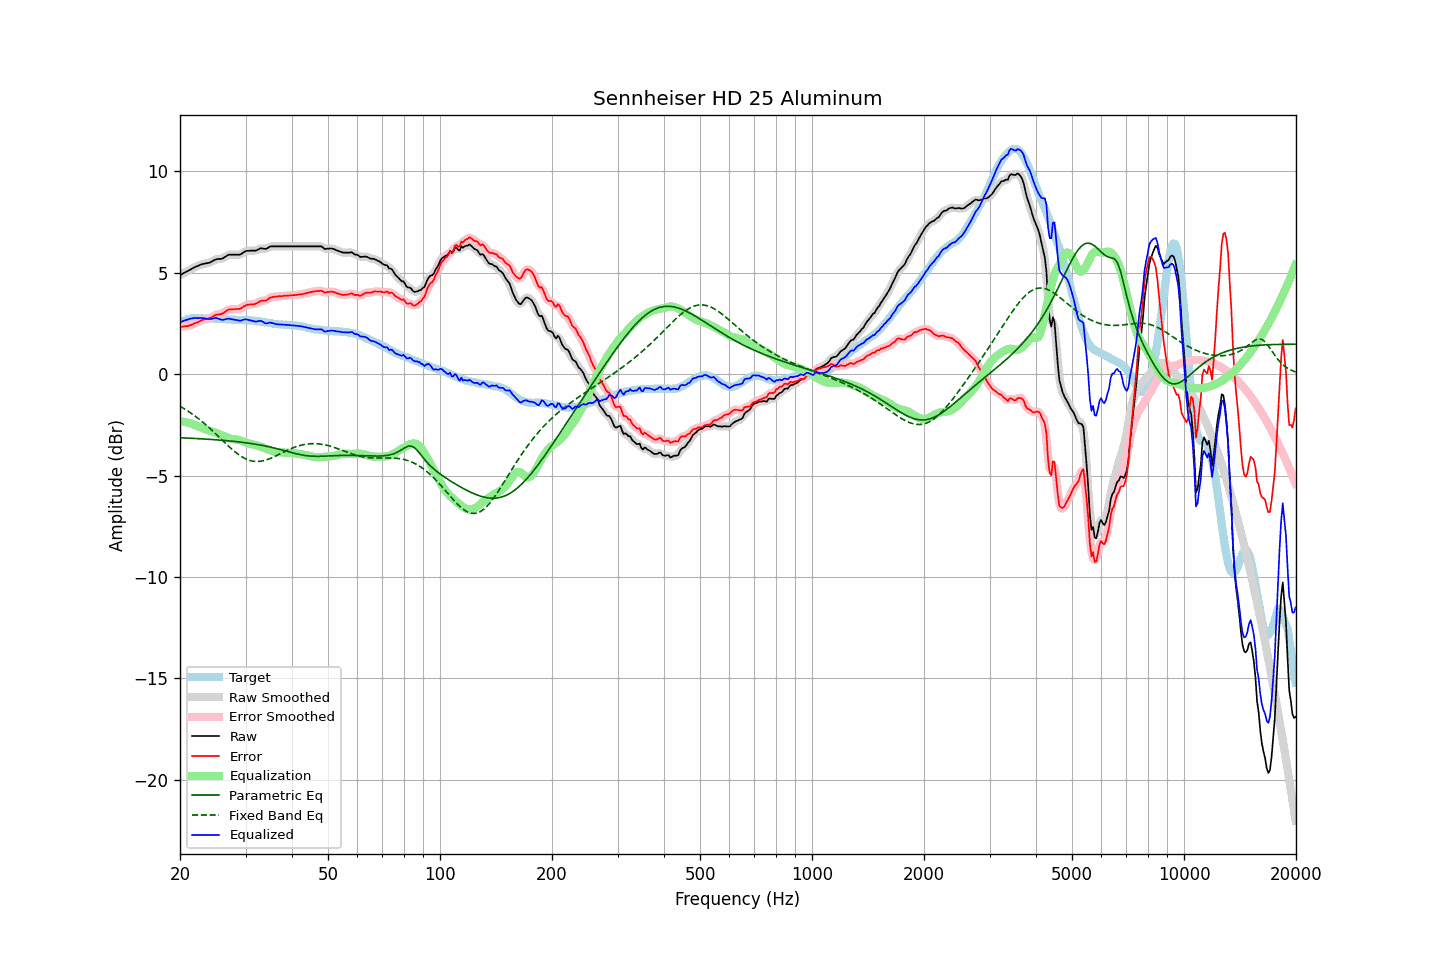

The table this chart was drawn from, first rows:
frequency, raw, error, smoothed, error_smoothed, equalization, parametric_eq, fixed_band_eq, equalized_raw, equalized_smoothed, target
20.00, 4.89, 2.34, 4.89, 2.34, -2.33, -3.14, -1.58, 2.55, 2.55, 2.55
20.20, 4.93, 2.34, 4.93, 2.34, -2.34, -3.14, -1.63, 2.59, 2.59, 2.59
20.40, 4.98, 2.35, 4.97, 2.35, -2.35, -3.14, -1.67, 2.63, 2.62, 2.63
20.61, 5.01, 2.37, 5.01, 2.36, -2.36, -3.15, -1.72, 2.65, 2.65, 2.65
20.81, 5.06, 2.37, 5.06, 2.37, -2.37, -3.15, -1.77, 2.68, 2.68, 2.69
21.02, 5.10, 2.37, 5.10, 2.38, -2.39, -3.15, -1.82, 2.70, 2.71, 2.72
21.23, 5.15, 2.41, 5.14, 2.40, -2.41, -3.16, -1.88, 2.73, 2.73, 2.73
21.44, 5.19, 2.43, 5.19, 2.43, -2.44, -3.16, -1.93, 2.75, 2.75, 2.75
21.66, 5.22, 2.46, 5.23, 2.47, -2.47, -3.17, -1.99, 2.76, 2.76, 2.76
21.87, 5.28, 2.51, 5.27, 2.50, -2.50, -3.17, -2.04, 2.78, 2.77, 2.76
22.09, 5.31, 2.53, 5.31, 2.53, -2.53, -3.17, -2.10, 2.77, 2.77, 2.77
22.31, 5.34, 2.56, 5.34, 2.57, -2.57, -3.18, -2.16, 2.77, 2.77, 2.77
22.54, 5.37, 2.60, 5.37, 2.60, -2.60, -3.18, -2.23, 2.77, 2.77, 2.77
22.76, 5.41, 2.64, 5.40, 2.64, -2.64, -3.19, -2.29, 2.77, 2.77, 2.76
22.99, 5.44, 2.68, 5.43, 2.68, -2.66, -3.19, -2.35, 2.77, 2.77, 2.75
23.22, 5.45, 2.69, 5.45, 2.70, -2.69, -3.20, -2.42, 2.76, 2.76, 2.75
23.45, 5.47, 2.72, 5.46, 2.72, -2.72, -3.20, -2.49, 2.75, 2.75, 2.74
23.69, 5.48, 2.74, 5.48, 2.74, -2.74, -3.21, -2.56, 2.73, 2.73, 2.74
23.92, 5.50, 2.76, 5.50, 2.75, -2.77, -3.21, -2.63, 2.72, 2.72, 2.74
24.16, 5.53, 2.78, 5.53, 2.78, -2.80, -3.22, -2.70, 2.72, 2.72, 2.75
24.40, 5.57, 2.82, 5.57, 2.82, -2.83, -3.22, -2.78, 2.73, 2.74, 2.75
24.65, 5.61, 2.88, 5.61, 2.87, -2.86, -3.23, -2.85, 2.76, 2.76, 2.74
24.89, 5.66, 2.92, 5.65, 2.91, -2.89, -3.23, -2.93, 2.77, 2.77, 2.74
25.14, 5.68, 2.94, 5.67, 2.94, -2.91, -3.24, -3.00, 2.76, 2.76, 2.74
25.39, 5.69, 2.95, 5.68, 2.95, -2.95, -3.25, -3.08, 2.74, 2.74, 2.74
25.65, 5.69, 2.96, 5.69, 2.96, -2.98, -3.25, -3.16, 2.71, 2.71, 2.73
25.91, 5.70, 2.98, 5.70, 2.98, -3.01, -3.26, -3.23, 2.68, 2.69, 2.71
26.16, 5.73, 3.01, 5.73, 3.02, -3.05, -3.27, -3.31, 2.68, 2.69, 2.71
26.43, 5.78, 3.07, 5.78, 3.07, -3.08, -3.27, -3.39, 2.71, 2.70, 2.71
26.69, 5.84, 3.12, 5.84, 3.13, -3.11, -3.28, -3.46, 2.72, 2.72, 2.71
26.96, 5.88, 3.18, 5.87, 3.17, -3.14, -3.29, -3.54, 2.74, 2.73, 2.70
27.23, 5.90, 3.19, 5.89, 3.19, -3.17, -3.29, -3.61, 2.73, 2.73, 2.70
27.50, 5.90, 3.20, 5.90, 3.20, -3.19, -3.30, -3.68, 2.71, 2.71, 2.70
27.77, 5.90, 3.21, 5.90, 3.20, -3.20, -3.31, -3.75, 2.69, 2.70, 2.69
28.05, 5.90, 3.21, 5.90, 3.21, -3.21, -3.32, -3.82, 2.68, 2.68, 2.69
28.33, 5.90, 3.22, 5.89, 3.21, -3.22, -3.33, -3.88, 2.67, 2.67, 2.68
28.62, 5.90, 3.22, 5.89, 3.22, -3.24, -3.34, -3.94, 2.66, 2.66, 2.68
28.90, 5.90, 3.22, 5.90, 3.23, -3.26, -3.34, -4.00, 2.64, 2.65, 2.68
29.19, 5.93, 3.25, 5.93, 3.26, -3.28, -3.35, -4.05, 2.64, 2.65, 2.67
29.48, 5.99, 3.30, 5.98, 3.30, -3.31, -3.36, -4.10, 2.68, 2.67, 2.68
29.78, 6.03, 3.36, 6.03, 3.36, -3.34, -3.37, -4.14, 2.69, 2.69, 2.67
30.08, 6.07, 3.39, 6.07, 3.39, -3.37, -3.38, -4.18, 2.71, 2.70, 2.68
30.38, 6.09, 3.43, 6.08, 3.42, -3.39, -3.39, -4.22, 2.69, 2.69, 2.66
30.68, 6.09, 3.43, 6.09, 3.44, -3.42, -3.41, -4.24, 2.67, 2.67, 2.66
30.99, 6.10, 3.45, 6.09, 3.44, -3.44, -3.42, -4.27, 2.65, 2.65, 2.65
31.30, 6.10, 3.45, 6.09, 3.45, -3.46, -3.43, -4.28, 2.63, 2.63, 2.65
31.61, 6.10, 3.45, 6.09, 3.46, -3.48, -3.44, -4.30, 2.61, 2.61, 2.64
31.93, 6.10, 3.47, 6.10, 3.48, -3.50, -3.45, -4.30, 2.59, 2.60, 2.62
32.24, 6.13, 3.52, 6.13, 3.51, -3.52, -3.47, -4.31, 2.60, 2.61, 2.61
32.57, 6.16, 3.56, 6.16, 3.56, -3.54, -3.48, -4.30, 2.62, 2.62, 2.61
32.89, 6.21, 3.61, 6.19, 3.60, -3.57, -3.50, -4.30, 2.64, 2.63, 2.60
33.22, 6.21, 3.63, 6.20, 3.62, -3.60, -3.51, -4.28, 2.61, 2.60, 2.58
33.55, 6.20, 3.62, 6.19, 3.62, -3.63, -3.53, -4.27, 2.56, 2.56, 2.57
33.89, 6.18, 3.62, 6.19, 3.63, -3.66, -3.54, -4.24, 2.51, 2.53, 2.55
34.23, 6.21, 3.65, 6.21, 3.67, -3.69, -3.56, -4.22, 2.51, 2.52, 2.55
34.57, 6.25, 3.72, 6.25, 3.71, -3.72, -3.58, -4.19, 2.52, 2.52, 2.53
34.92, 6.29, 3.78, 6.28, 3.76, -3.75, -3.59, -4.16, 2.55, 2.53, 2.52
35.27, 6.31, 3.79, 6.30, 3.80, -3.77, -3.61, -4.13, 2.53, 2.53, 2.51
35.62, 6.31, 3.81, 6.31, 3.81, -3.80, -3.63, -4.09, 2.51, 2.51, 2.49
35.97, 6.31, 3.83, 6.31, 3.82, -3.82, -3.65, -4.05, 2.49, 2.49, 2.48
... 635 more rows
